Photos from the image-classification dataset "DatasetBalanced" in the GitHub repository DikshaP-2506/CropSecureLeafDiseaseDataset. Its 5 classes are: anthracnose, initial stage, leaf blight, leaf spot, pest damage.

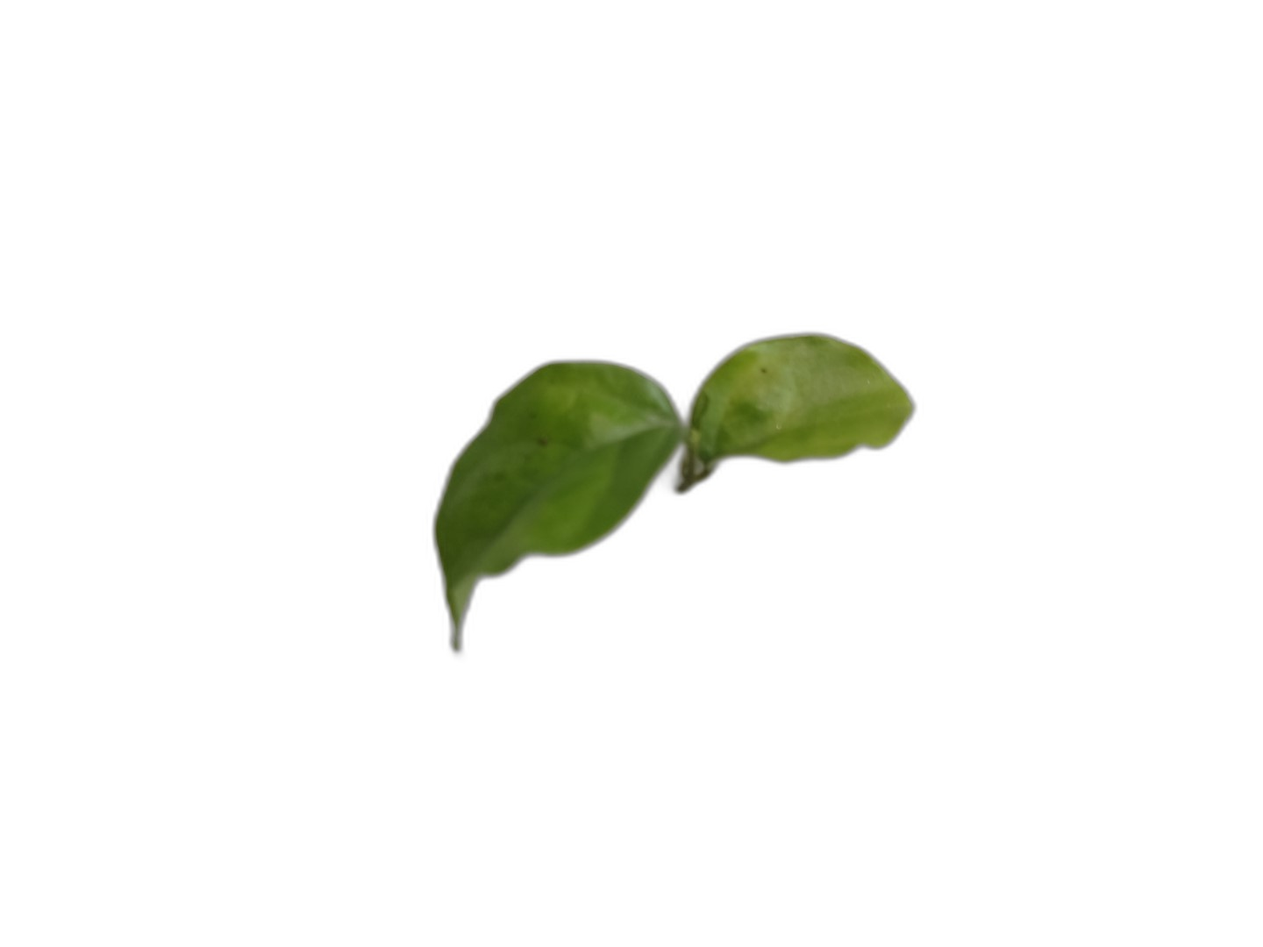
Label: initial stage

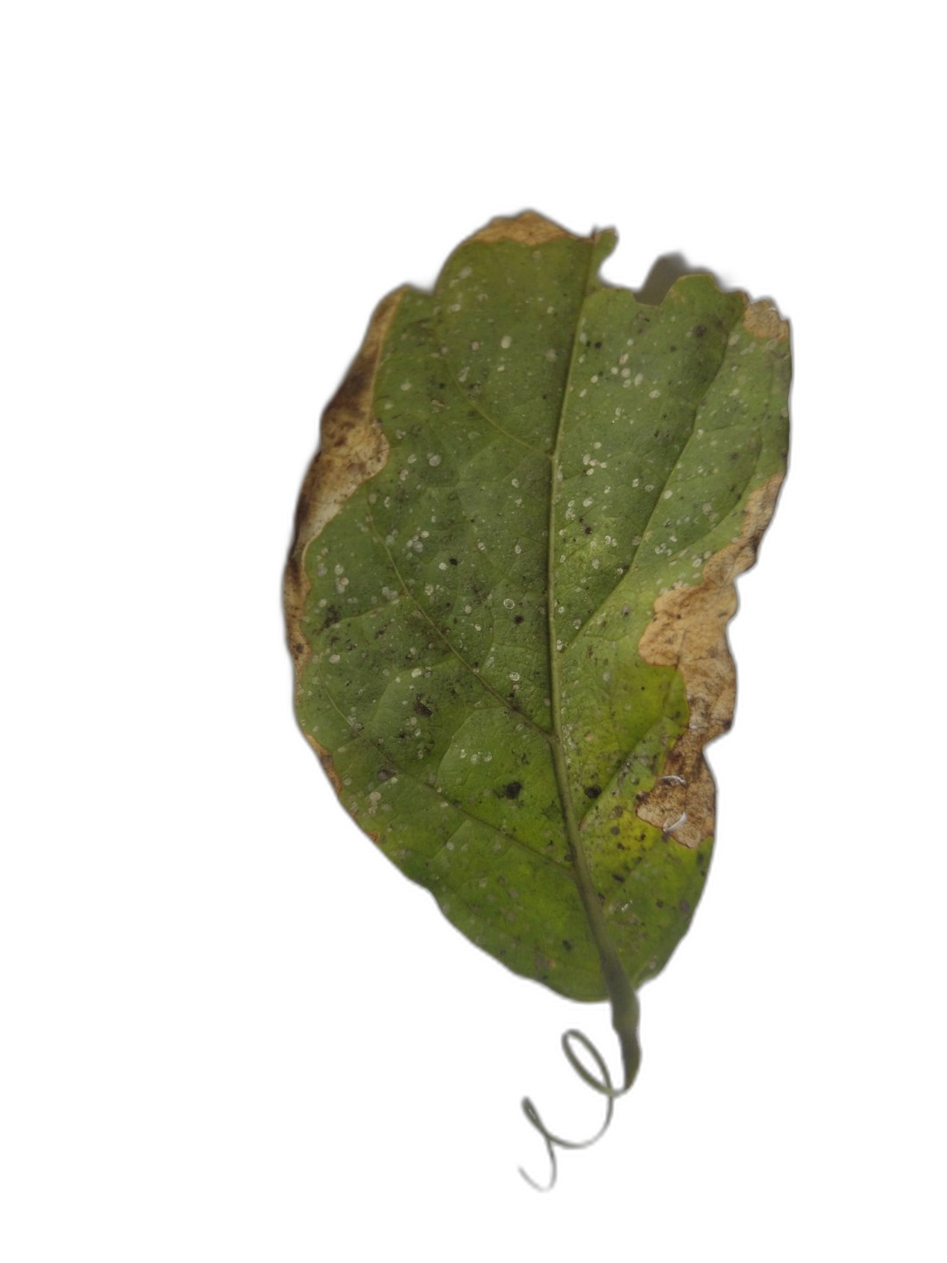
Label: leaf blight

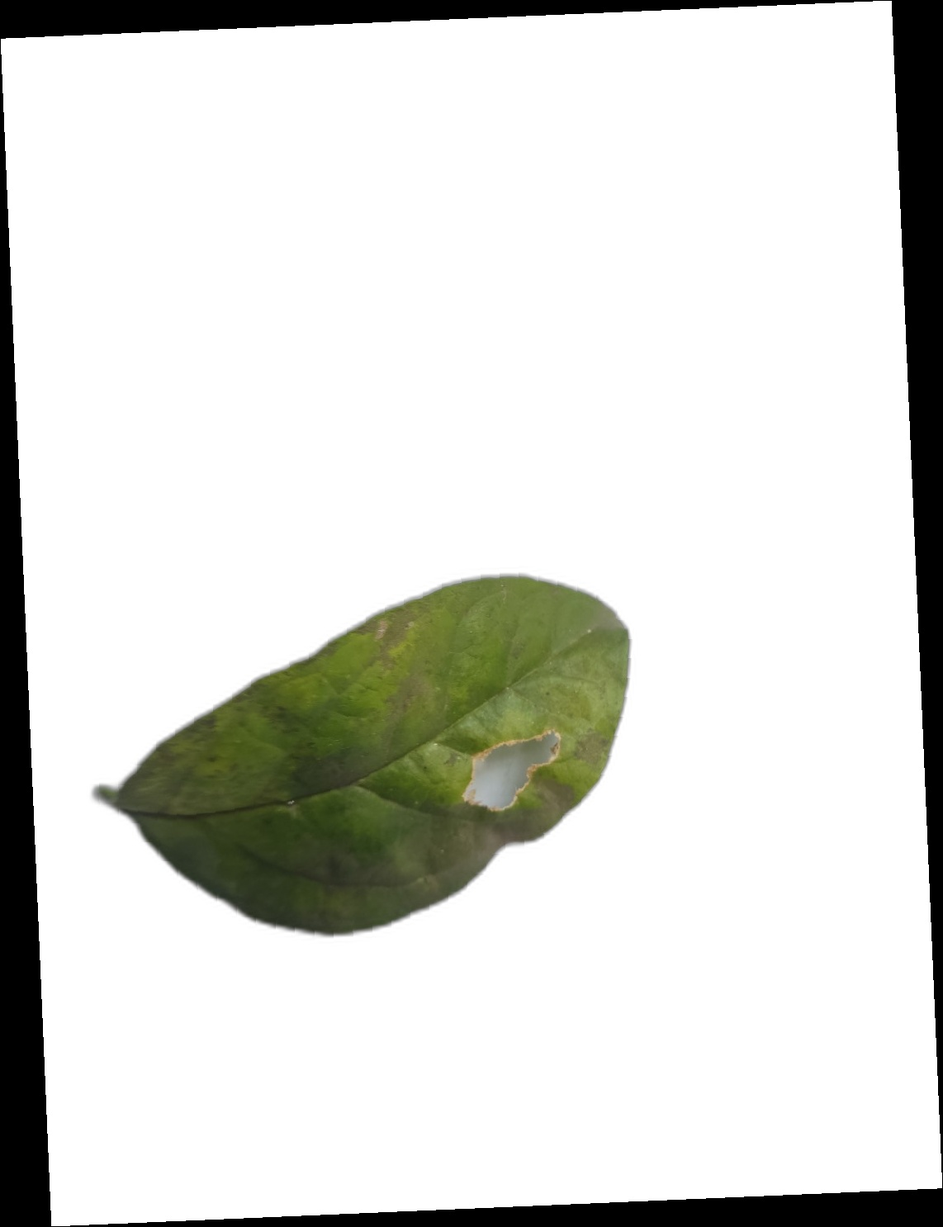
Label: leaf spot

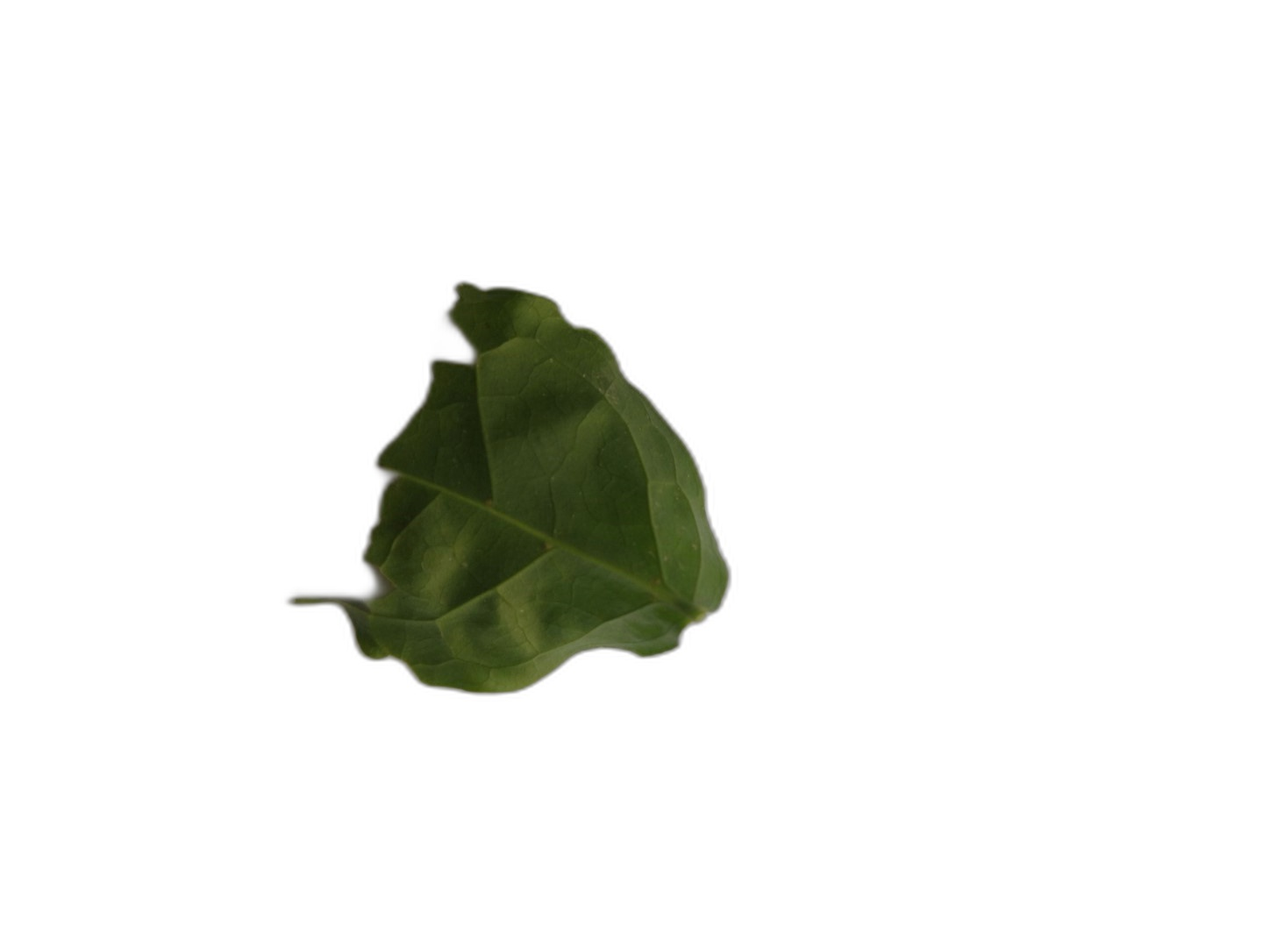
Label: anthracnose

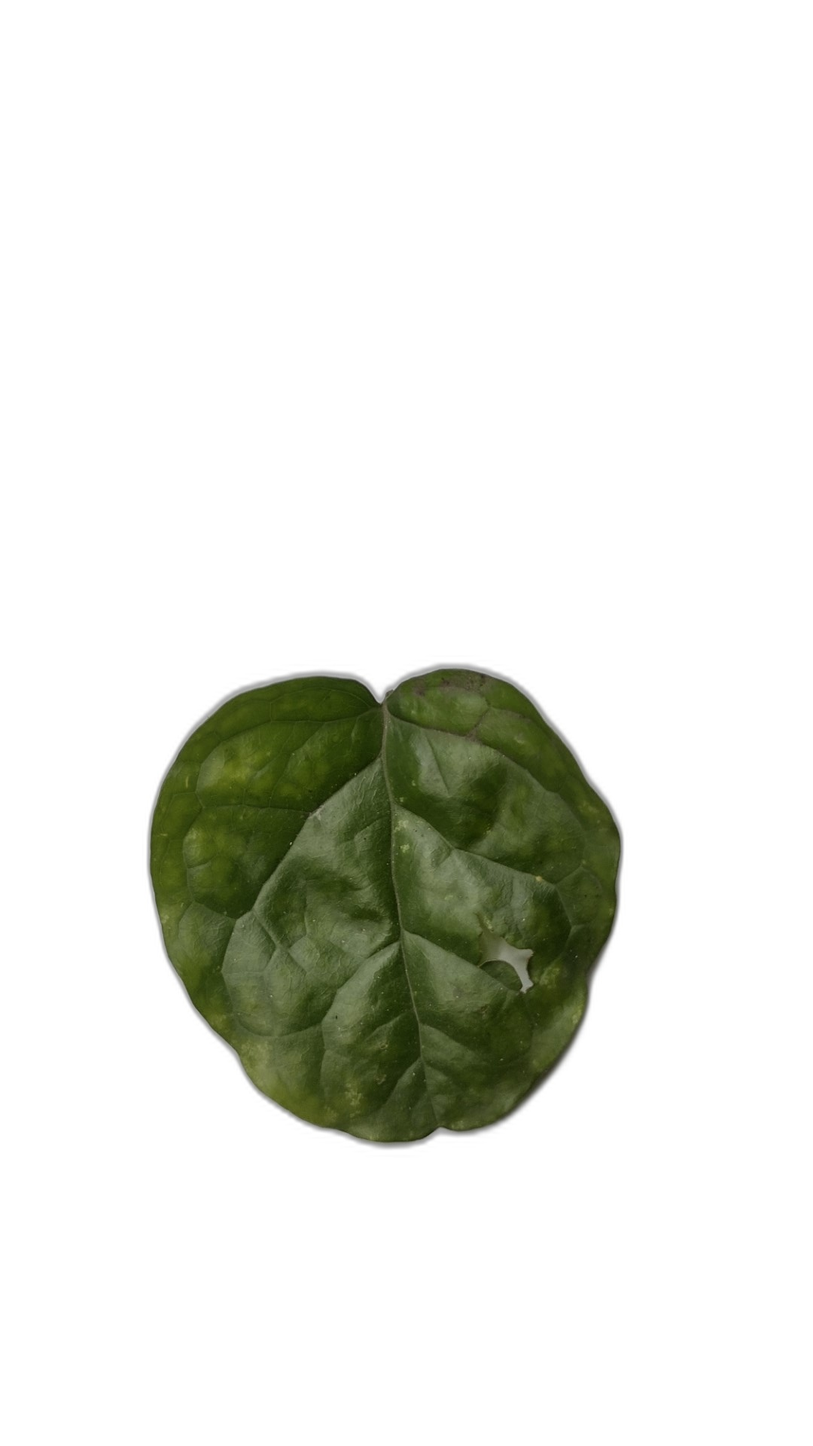
Label: pest damage

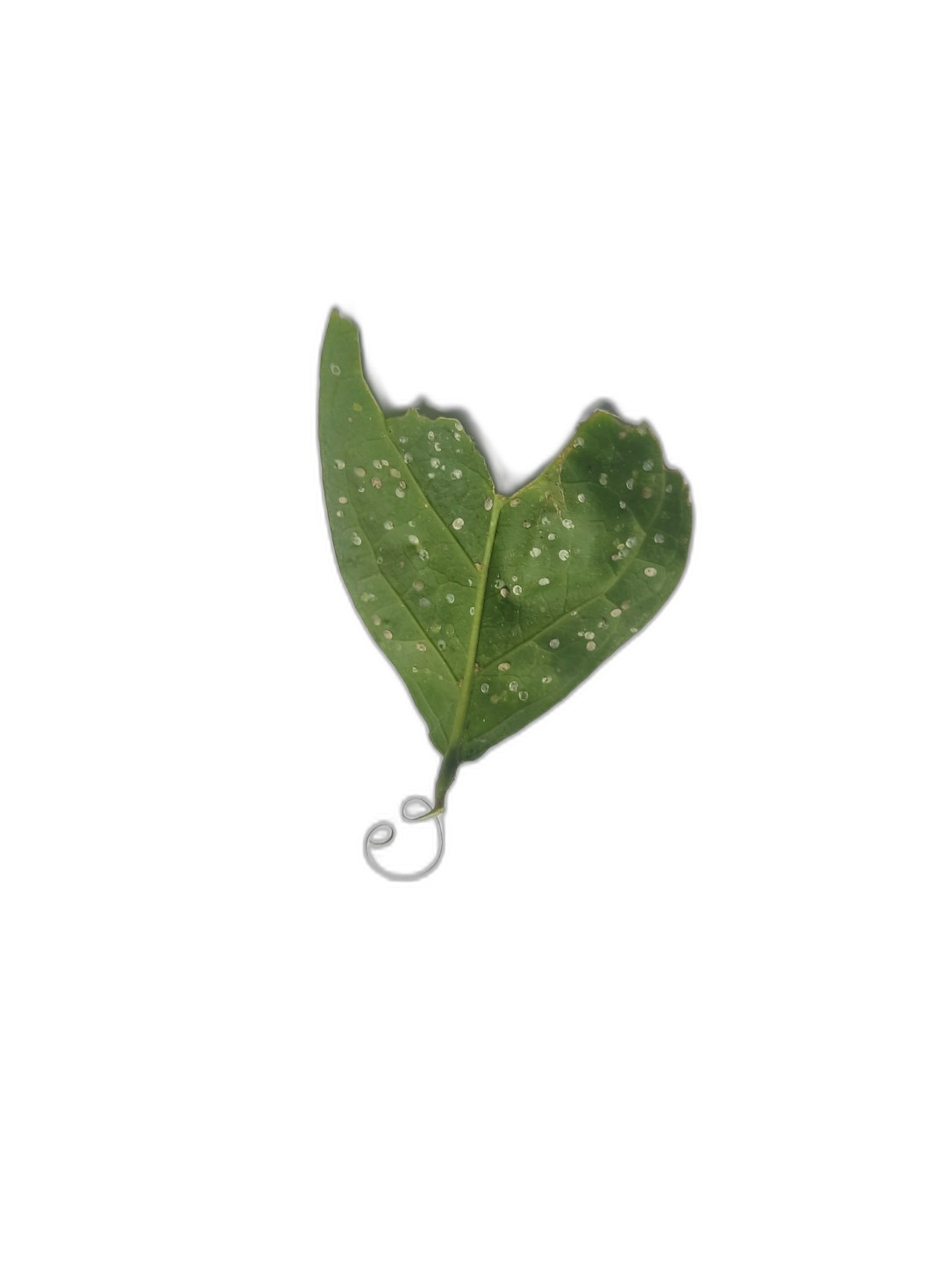
Label: anthracnose
